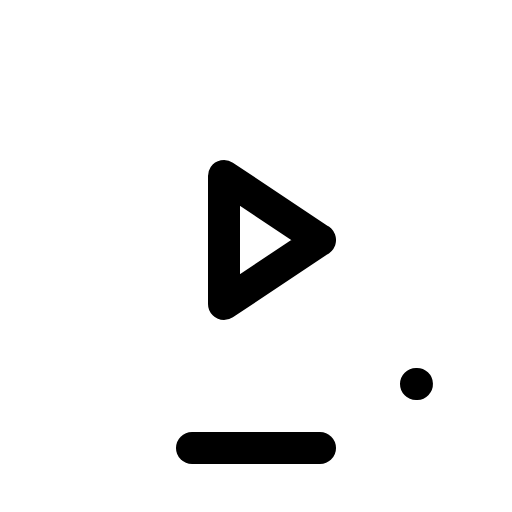
t = 0.00 s
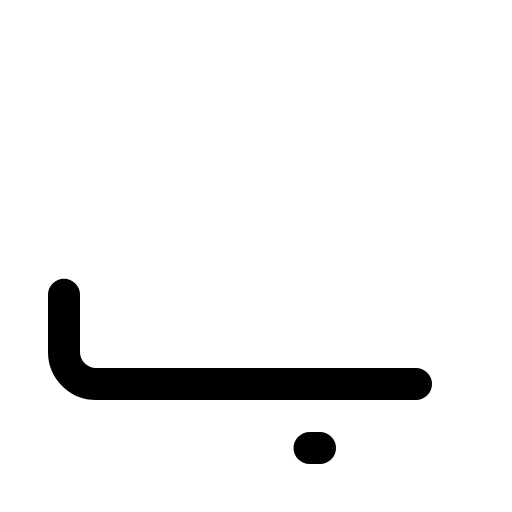
t = 0.60 s
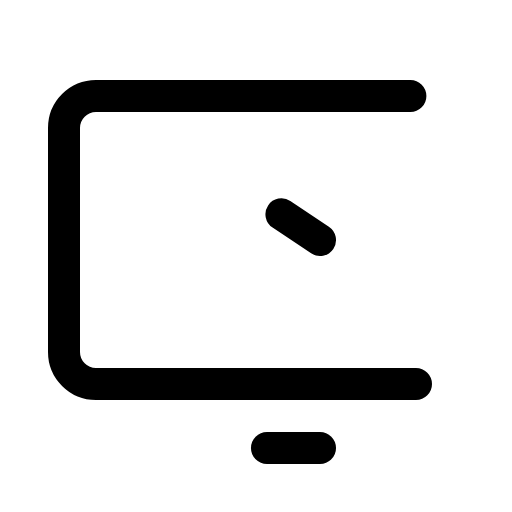
t = 0.98 s
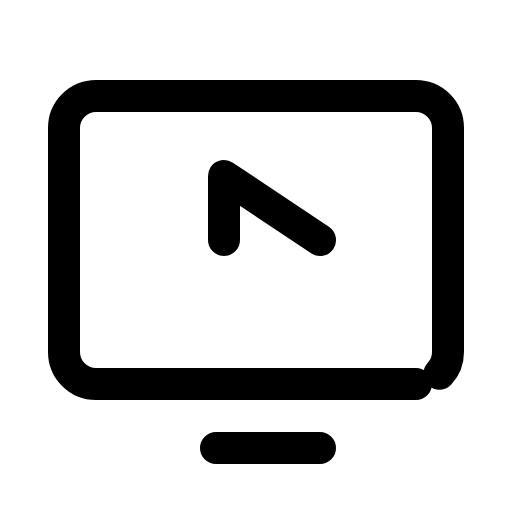
t = 1.35 s
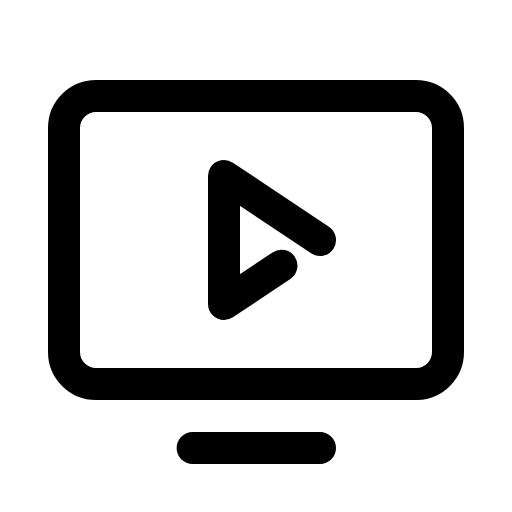
t = 1.73 s
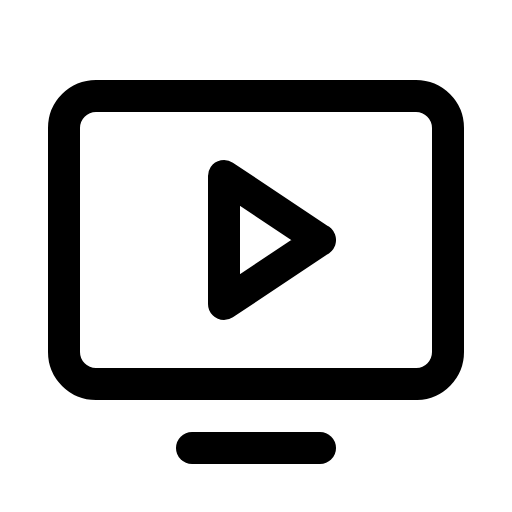
t = 2.10 s

The animated SVG that drew these frames (rendered in a browser with its animation timeline set to each time). Animation: 1 CSS @keyframes rule; one cycle of 2.10 s.

<svg xmlns="http://www.w3.org/2000/svg" viewBox="0 0 256 256">
  <style>
    .draw-line {
      stroke-dasharray: 1;
      stroke-dashoffset: 0;
    }
    svg:hover .draw-line {
      animation: phosphor-draw-in 1.5s ease-in-out forwards;
    }
    @keyframes phosphor-draw-in {
      from { stroke-dashoffset: 1; }
      to { stroke-dashoffset: 0; }
    }
  </style><rect width="256" height="256" fill="none"/><rect x="32" y="48" width="192" height="144" rx="16" transform="translate(256 240) rotate(180)" fill="none" stroke="currentColor" stroke-linecap="round" stroke-linejoin="round" stroke-width="16" class="draw-line" pathLength="1" style="animation-delay: 0s"/><line x1="160" y1="224" x2="96" y2="224" fill="none" stroke="currentColor" stroke-linecap="round" stroke-linejoin="round" stroke-width="16" class="draw-line" pathLength="1" style="animation-delay: 0.3s"/><polygon points="160 120 112 88 112 152 160 120" fill="none" stroke="currentColor" stroke-linecap="round" stroke-linejoin="round" stroke-width="16" class="draw-line" pathLength="1" style="animation-delay: 0.6s"/></svg>
